7-way image classification set "new_flowers_data" from GitHub (AnnaFilipov93/ReLeaf-old); label vocabulary: daisy, dandelion, iris, rose, sunflower, tulip, water lilies.

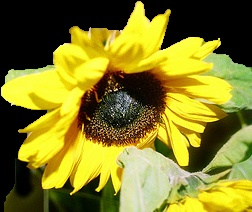
Label: sunflower

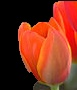
Label: tulip

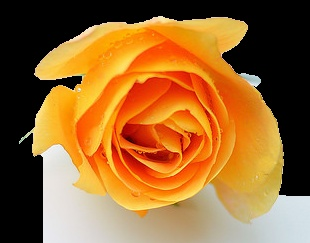
Label: rose

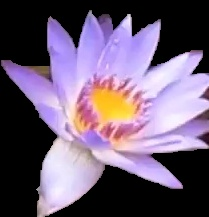
Label: water lilies

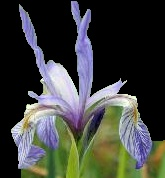
Label: iris

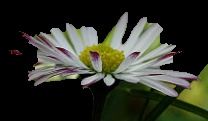
Label: daisy
